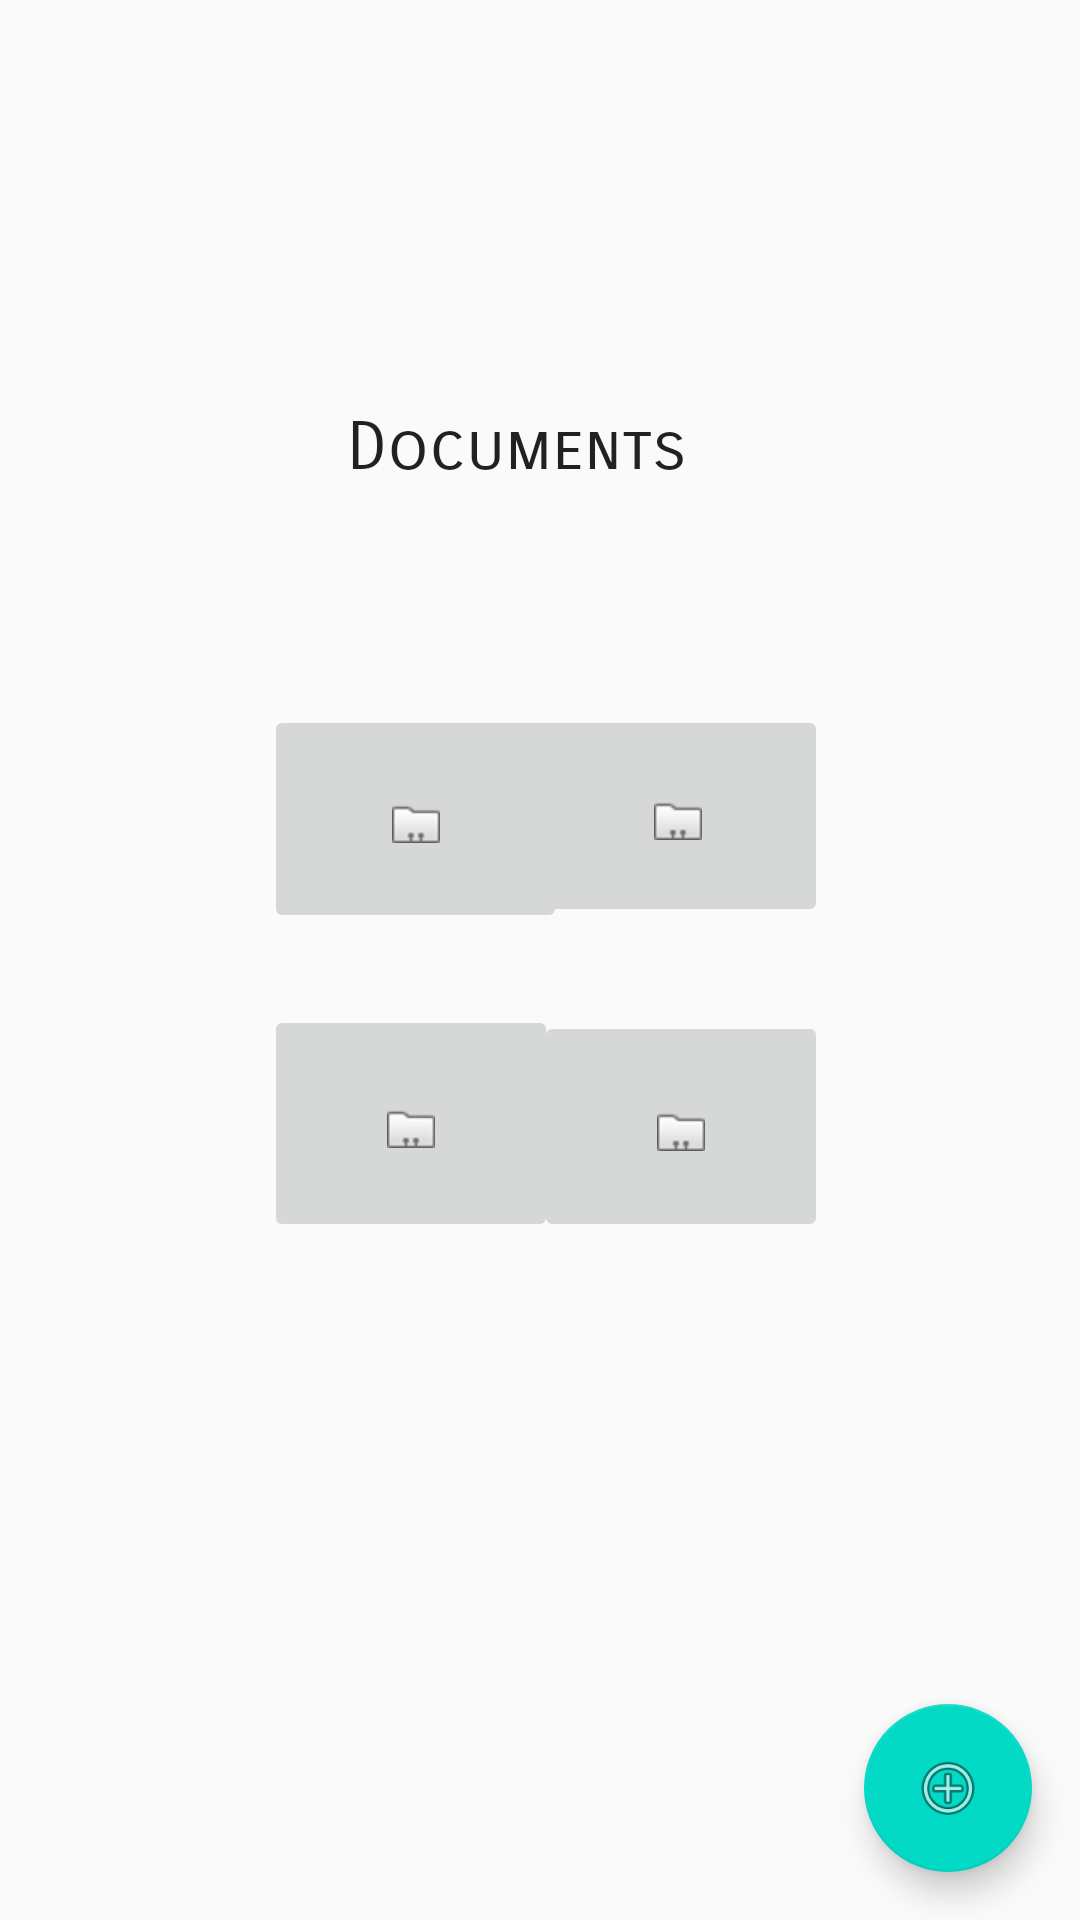

Reconstruct the res/layout file that produces this screen, plus the resources it refers to.
<!-- AndroidManifest.xml: application theme Theme.AppTest -->
<!-- res/layout/documents_screen.xml -->
<?xml version="1.0" encoding="utf-8"?>
<android.support.constraint.ConstraintLayout xmlns:android="http://schemas.android.com/apk/res/android"
    xmlns:app="http://schemas.android.com/apk/res-auto"
    xmlns:tools="http://schemas.android.com/tools"
    android:layout_width="match_parent"
    android:layout_height="match_parent">

    <ImageButton
        android:id="@+id/imageButton19"
        android:layout_width="98dp"
        android:layout_height="79dp"
        android:layout_marginStart="88dp"
        android:layout_marginTop="24dp"
        app:layout_constraintStart_toStartOf="parent"
        app:layout_constraintTop_toBottomOf="@+id/imageButton17"
        app:srcCompat="@android:drawable/sym_contact_card" />

    <ImageButton
        android:id="@+id/imageButton20"
        android:layout_width="98dp"
        android:layout_height="77dp"
        android:layout_marginTop="28dp"
        android:layout_marginEnd="84dp"
        app:layout_constraintEnd_toEndOf="parent"
        app:layout_constraintTop_toBottomOf="@+id/imageButton18"
        app:srcCompat="@android:drawable/sym_contact_card" />

    <ImageButton
        android:id="@+id/imageButton18"
        android:layout_width="100dp"
        android:layout_height="74dp"
        android:layout_marginTop="64dp"
        android:layout_marginEnd="84dp"
        app:layout_constraintEnd_toEndOf="parent"
        app:layout_constraintTop_toBottomOf="@+id/textView5"
        app:srcCompat="@android:drawable/sym_contact_card" />

    <TextView
        android:id="@+id/textView5"
        android:layout_width="129dp"
        android:layout_height="35dp"
        android:layout_marginTop="136dp"
        android:fontFamily="sans-serif-smallcaps"
        android:text="Documents"
        android:textAppearance="@style/TextAppearance.AppCompat.Large"
        app:layout_constraintEnd_toEndOf="parent"
        app:layout_constraintStart_toStartOf="parent"
        app:layout_constraintTop_toTopOf="parent" />

    <ImageButton
        android:id="@+id/imageButton17"
        android:layout_width="101dp"
        android:layout_height="76dp"
        android:layout_marginStart="88dp"
        android:layout_marginTop="64dp"
        app:layout_constraintStart_toStartOf="parent"
        app:layout_constraintTop_toBottomOf="@+id/textView5"
        app:srcCompat="@android:drawable/sym_contact_card" />

    <android.support.design.widget.FloatingActionButton
        android:id="@+id/floatingActionButton4"
        android:layout_width="wrap_content"
        android:layout_height="wrap_content"
        android:layout_marginEnd="16dp"
        android:layout_marginBottom="16dp"
        android:clickable="true"
        app:layout_constraintBottom_toBottomOf="parent"
        app:layout_constraintEnd_toEndOf="parent"
        app:srcCompat="@android:drawable/ic_menu_add" />
</android.support.constraint.ConstraintLayout>
<!-- resources referenced by this layout -->
<resources>
  <style name="Theme.AppTest" parent="Theme.AppCompat.Light.DarkActionBar">
          
          <item name="colorPrimary">@color/purple_500</item>
          <item name="colorPrimaryDark">@color/purple_700</item>
          <item name="colorAccent">@color/teal_200</item>
          
      </style>
  <!-- not gathered from this repository: default colours our renderer supplied (Android Studio template values) -->
  <color name="purple_500">#FF6200EE</color>
  <color name="purple_700">#FF3700B3</color>
  <color name="teal_200">#FF03DAC5</color>
</resources>
